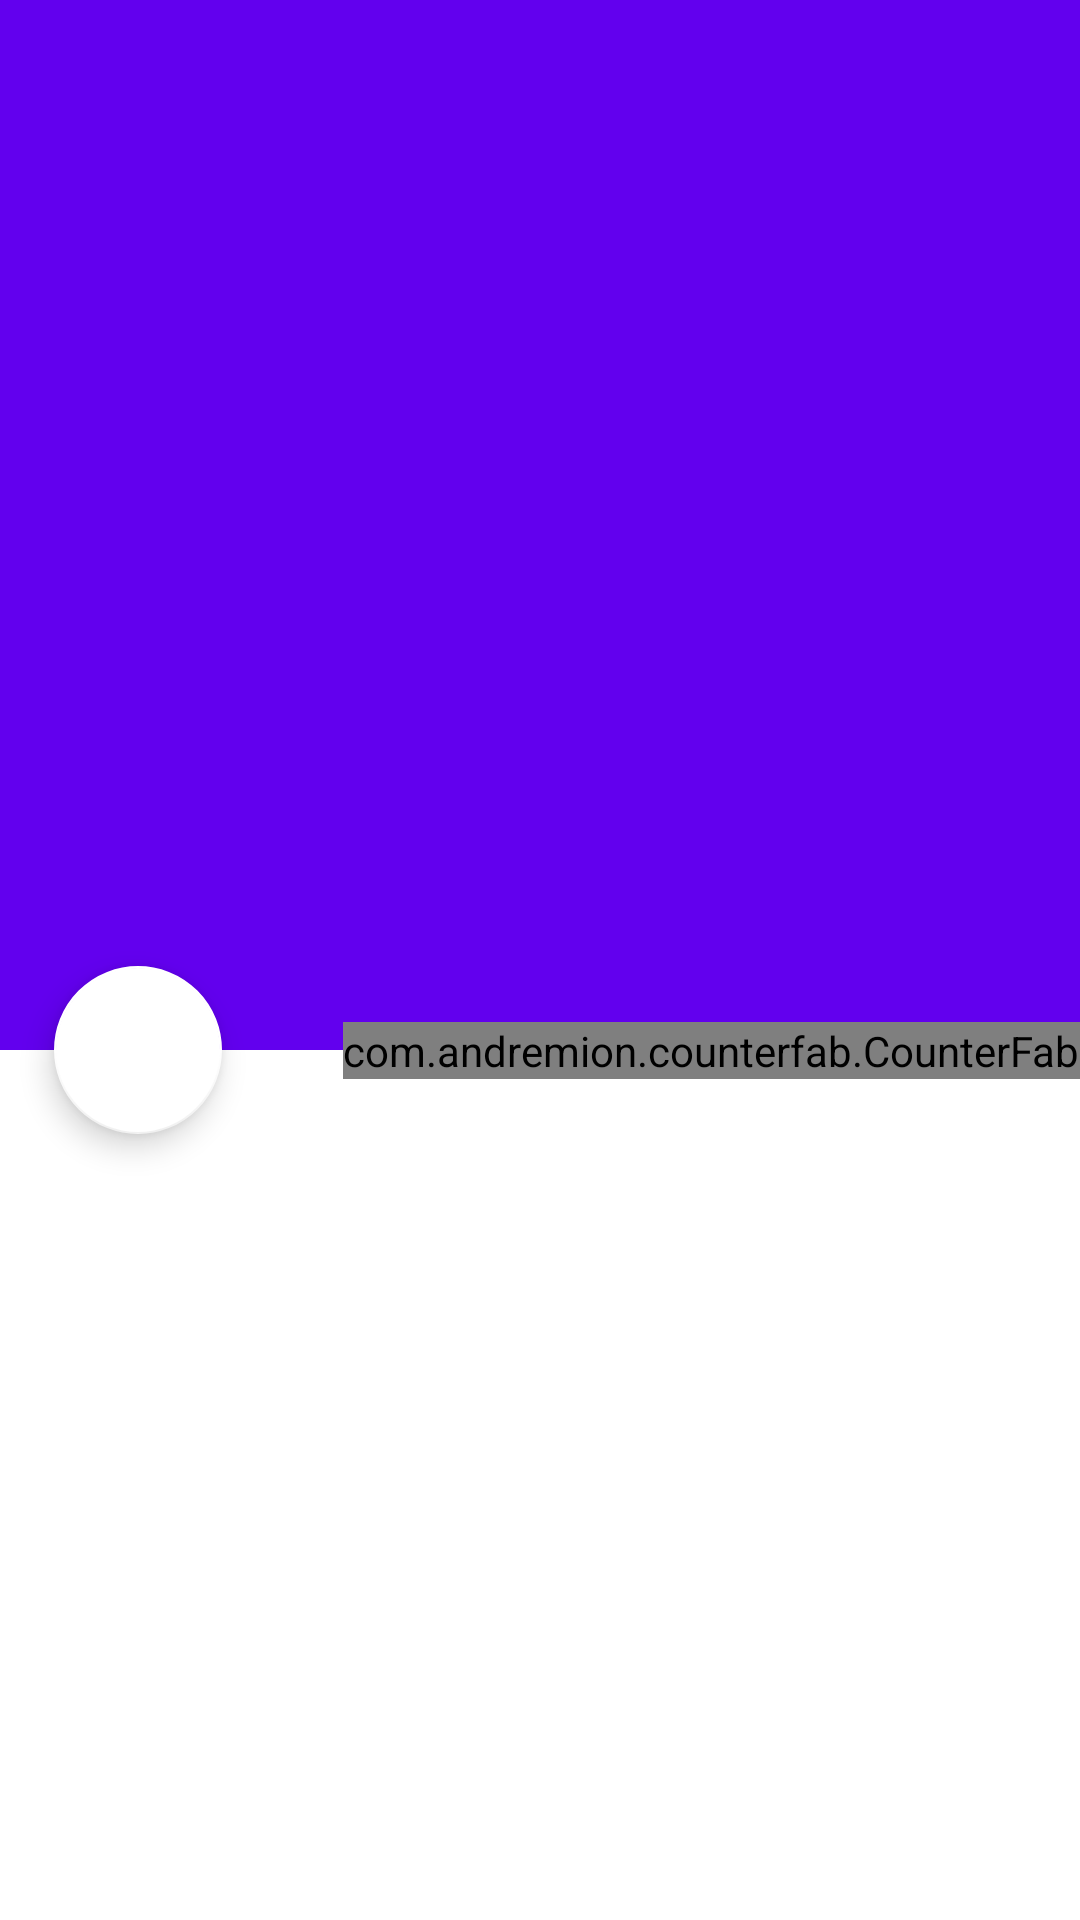

Reconstruct the res/layout file that produces this screen, plus the resources it refers to.
<!-- AndroidManifest.xml: fallback theme Theme.MaterialComponents.DayNight.NoActionBar -->
<!-- res/layout/activity_food_detail.xml -->
<?xml version="1.0" encoding="utf-8"?>
<androidx.coordinatorlayout.widget.CoordinatorLayout xmlns:android="http://schemas.android.com/apk/res/android"
    xmlns:app="http://schemas.android.com/apk/res-auto"
    xmlns:tools="http://schemas.android.com/tools"
    android:layout_width="match_parent"
    android:layout_height="match_parent"
    tools:context=".FoodDetail">

    <com.google.android.material.appbar.AppBarLayout
        android:id="@+id/app_bar_layout"
        android:layout_width="match_parent"
        android:layout_height="wrap_content"
        android:theme="@style/ThemeOverlay.AppCompat.Dark.ActionBar"
        android:fitsSystemWindows="true"
        >

        <com.google.android.material.appbar.CollapsingToolbarLayout
            android:id="@+id/collapsing"
            android:layout_width="match_parent"
            android:layout_height="350dp"
            android:fitsSystemWindows="true"
            app:layout_scrollFlags="scroll|exitUntilCollapsed"
            app:contentScrim="#0e0d0e"
            app:expandedTitleTextAppearance="@android:color/transparent"

            >
            <ImageView
                android:id="@+id/img_food"
                android:layout_width="match_parent"
                android:layout_height="match_parent"
                android:contentDescription="@null"
                android:scaleType="centerCrop"
                app:layout_collapseMode="parallax"
                />

            <androidx.appcompat.widget.Toolbar
                android:id="@+id/toolbar"
                android:title="Food Name"
                android:layout_width="match_parent"
                android:layout_height="?attr/actionBarSize"
                app:popupTheme="@style/ThemeOverlay.AppCompat.Light"
                app:layout_collapseMode="parallax"

                />

        </com.google.android.material.appbar.CollapsingToolbarLayout>
    </com.google.android.material.appbar.AppBarLayout>

    <com.andremion.counterfab.CounterFab
        android:id="@+id/btnCart"
        app:srcCompat="@drawable/ic_shopping_cart_black_24dp"
        app:backgroundTint="@android:color/white"
        android:layout_width="wrap_content"
        android:layout_height="wrap_content"
        app:elevation="6dp"
        app:pressedTranslationZ="12dp"
        app:layout_anchor="@id/app_bar_layout"
        app:layout_anchorGravity="bottom|right|end"
        app:useCompatPadding="true"

        />

    <com.google.android.material.floatingactionbutton.FloatingActionButton
        android:id="@+id/btn_rating"
        app:srcCompat="@drawable/ic_star_black_24dp"
        app:backgroundTint="@android:color/white"
        android:layout_width="wrap_content"
        android:layout_height="wrap_content"
        app:elevation="6dp"
        app:pressedTranslationZ="12dp"
        app:layout_anchor="@id/app_bar_layout"
        app:layout_anchorGravity="bottom|right|start"
        app:useCompatPadding="true"

        />














































































































































</androidx.coordinatorlayout.widget.CoordinatorLayout>
<!-- resources referenced by this layout -->
<resources>
  <color name="colorAccent">#39796b</color>
  <color name="colorPrimary">#004d40</color>
</resources>
